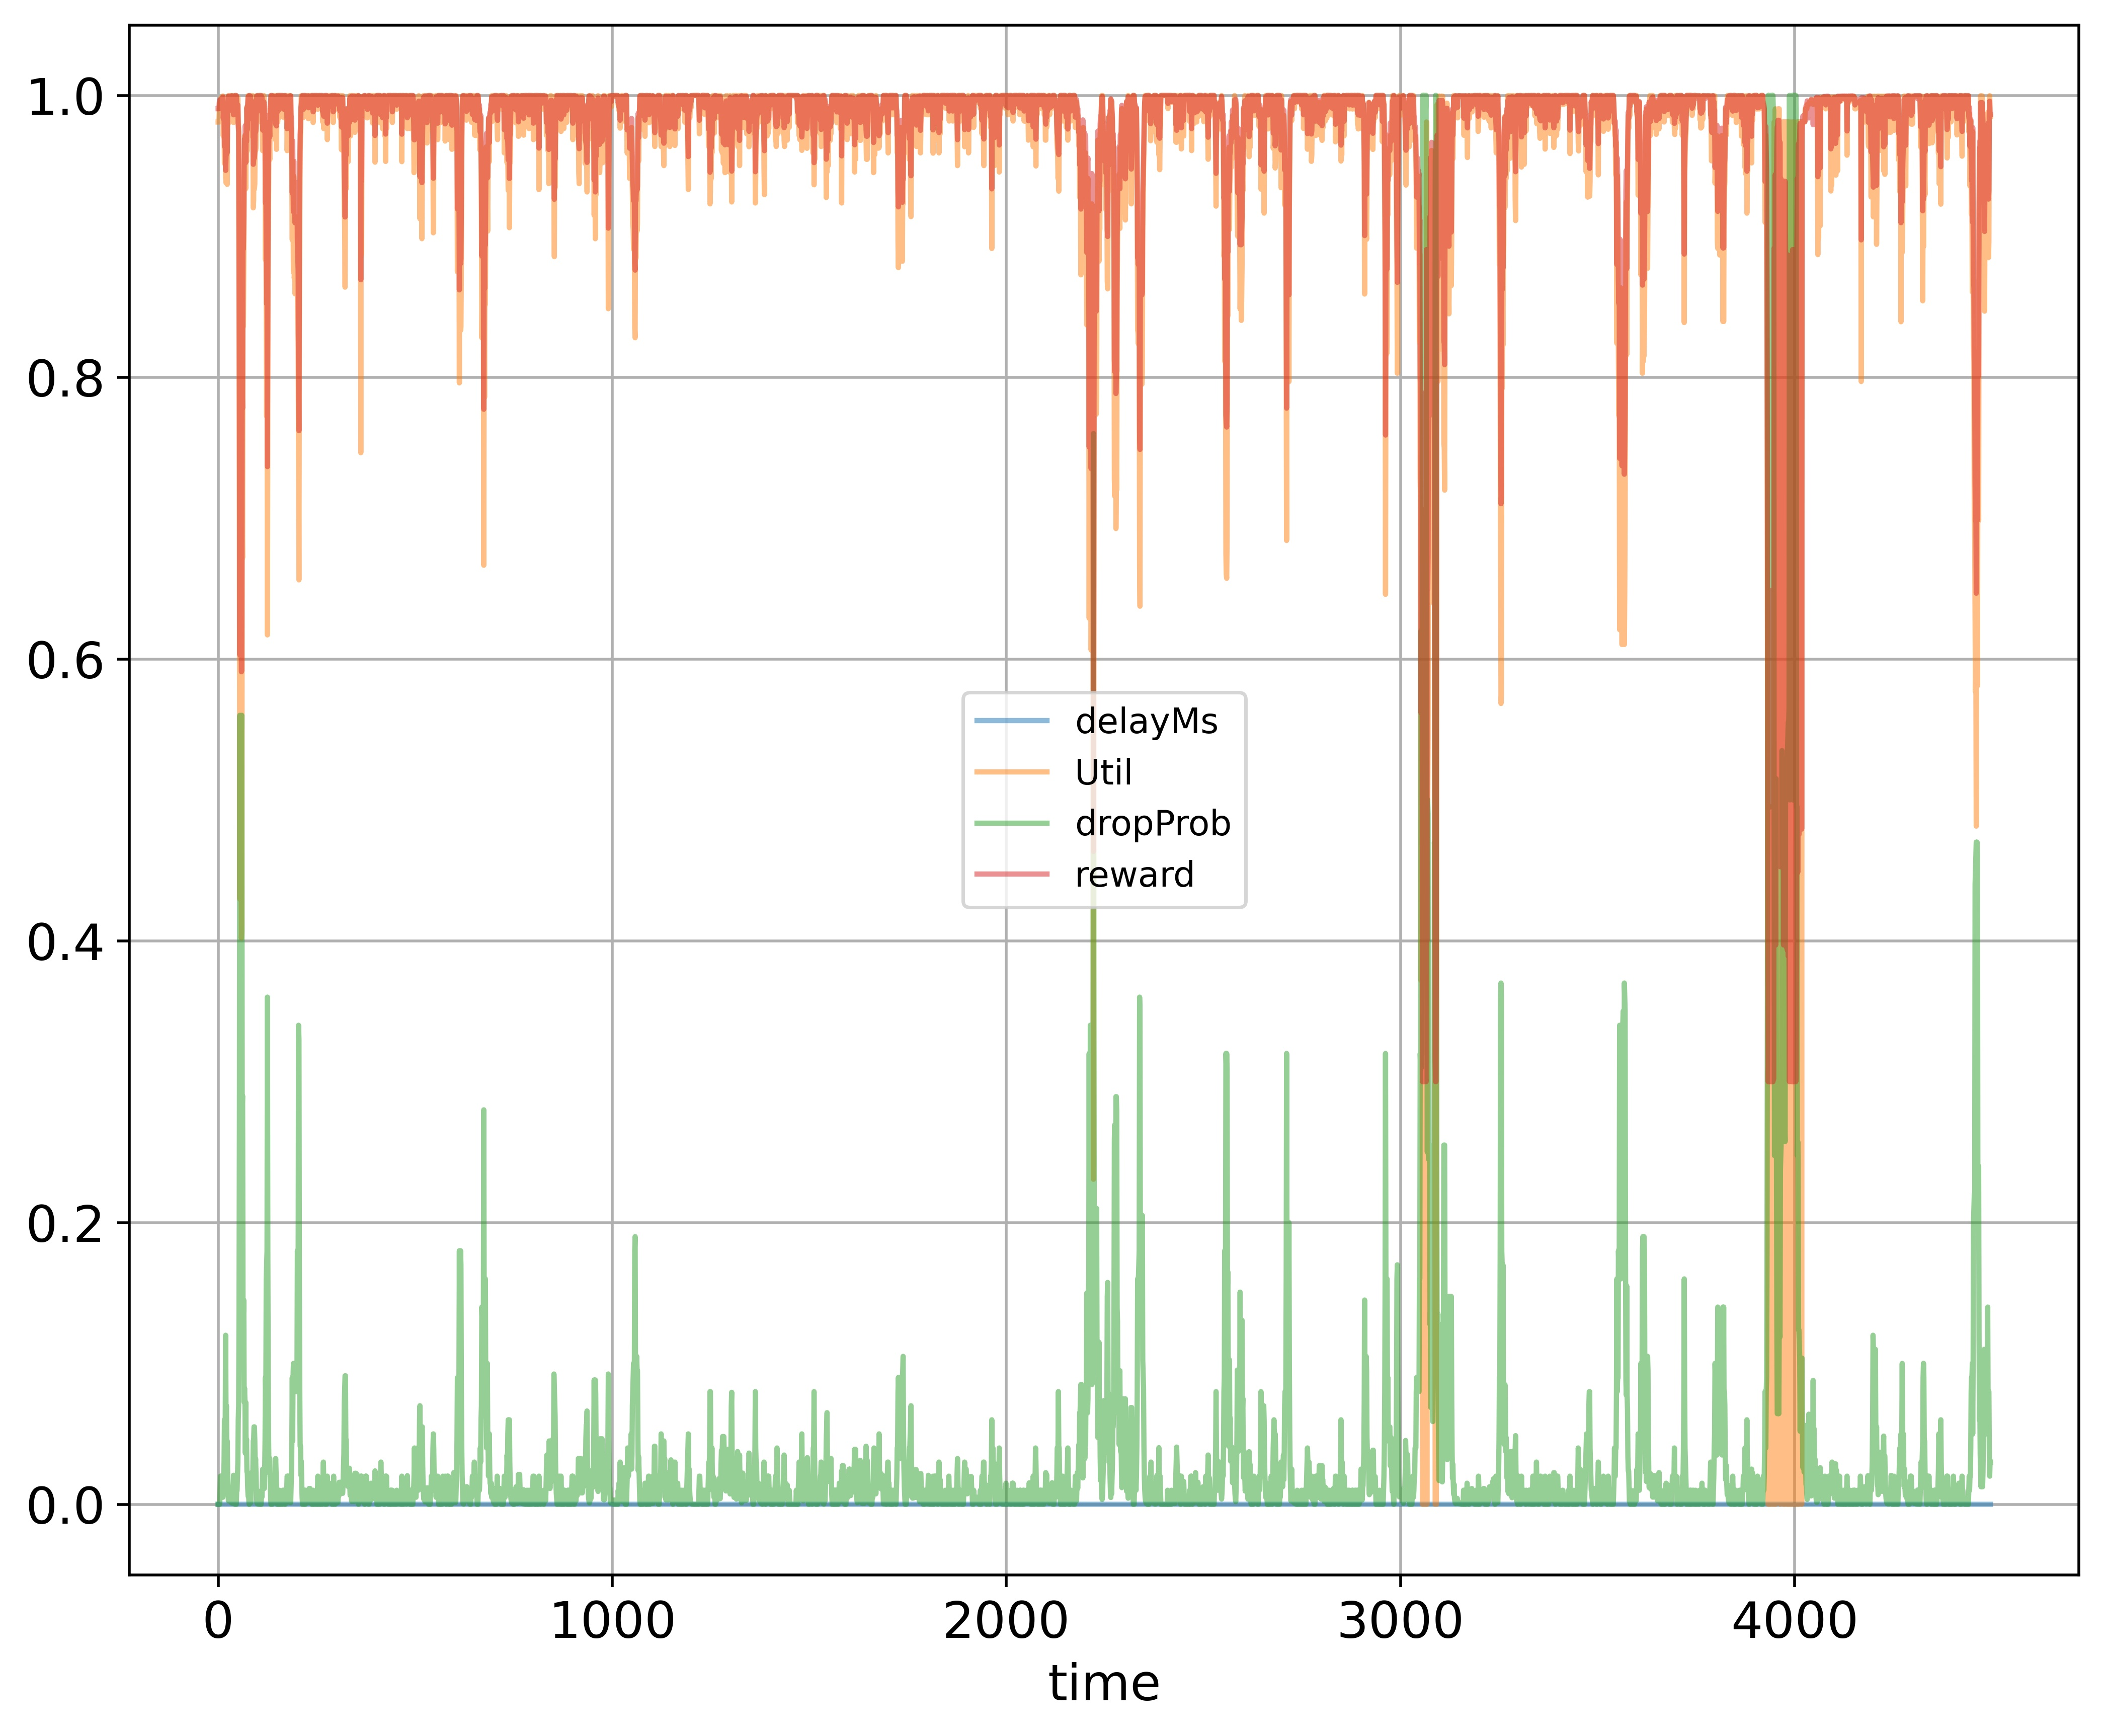

The table this chart was drawn from, first rows:
time; delayMs; Util; dropProb; reward
0; 0.0; 0.9811; 0.0; 0.9906
1; 0.0; 0.9811; 0.0; 0.9906
2; 0.0; 0.9811; 0.0; 0.9906
3; 0.0; 0.9905; 0.0; 0.9952
4; 0.0; 0.9936; 0.0; 0.9968
5; 0.0; 0.9952; 0.01; 0.9956
6; 0.0; 0.9968; 0.02; 0.9944
7; 0.0; 0.9979; 0.01; 0.9969
8; 0.0; 0.9986; 0.02; 0.9953
9; 0.0; 0.9905; 0.02; 0.9912
10; 0.0; 0.999; 0.01; 0.9975
11; 0.0; 0.9994; 0.01; 0.9977
12; 0.0; 0.9996; 0.005; 0.9988
13; 0.0; 0.9712; 0.01; 0.9836
14; 0.0; 0.9902; 0.02; 0.9911
15; 0.0; 0.981; 0.03; 0.9845
16; 0.0; 0.9517; 0.06; 0.9639
17; 0.0; 0.98; 0.03; 0.984
18; 0.0; 0.9621; 0.06; 0.969
19; 0.0; 0.9416; 0.12; 0.9468
20; 0.0; 0.9379; 0.06; 0.9569
21; 0.0; 0.9447; 0.07; 0.9584
22; 0.0; 0.9679; 0.035; 0.9769
23; 0.0; 0.9369; 0.045; 0.9594
24; 0.0; 0.992; 0.0225; 0.9915
25; 0.0; 0.9911; 0.0125; 0.9931
26; 0.0; 0.9998; 0.0025; 0.9994
27; 0.0; 0.9903; 0.005; 0.9941
28; 0.0; 0.9902; 0.005; 0.9941
29; 0.0; 0.981; 0.005; 0.9895
30; 0.0; 0.9998; 0.0025; 0.9994
31; 0.0; 0.9998; 0.0025; 0.9994
32; 0.0; 0.992; 0.0025; 0.9955
33; 0.0; 0.9998; 0.00125; 0.9997
34; 0.0; 0.9998; 0.00125; 0.9997
35; 0.0; 0.9998; 0.0025; 0.9994
36; 0.0; 0.9998; 0.00125; 0.9997
37; 0.0; 0.9903; 0.000625; 0.995
38; 0.0; 0.9998; 0.01063; 0.9978
39; 0.0; 0.9808; 0.02063; 0.9863
40; 0.0; 0.981; 0.02063; 0.9864
41; 0.0; 0.9998; 0.01031; 0.9979
42; 0.0; 0.992; 0.005156; 0.995
43; 0.0; 0.9998; 0.0; 0.9999
44; 0.0; 0.9998; 0.0; 0.9999
45; 0.0; 0.9998; 0.0; 0.9999
46; 0.0; 0.9998; 0.0; 0.9999
47; 0.0; 0.9903; 0.01; 0.9931
48; 0.0; 0.9903; 0.01; 0.9931
49; 0.0; 0.9903; 0.02; 0.9911
50; 0.0; 0.9984; 0.03; 0.9932
51; 0.0; 0.9811; 0.06; 0.9786
52; 0.0; 0.9764; 0.07; 0.9742
53; 0.0; 0.8358; 0.14; 0.8899
54; 0.0; 0.6718; 0.28; 0.7799
55; 0.0; 0.4296; 0.56; 0.6028
56; 0.0; 0.6362; 0.28; 0.7621
57; 0.0; 0.7325; 0.27; 0.8123
58; 0.0; 0.4859; 0.54; 0.6349
59; 0.0; 0.4019; 0.55; 0.5909
... 4,438 more rows
